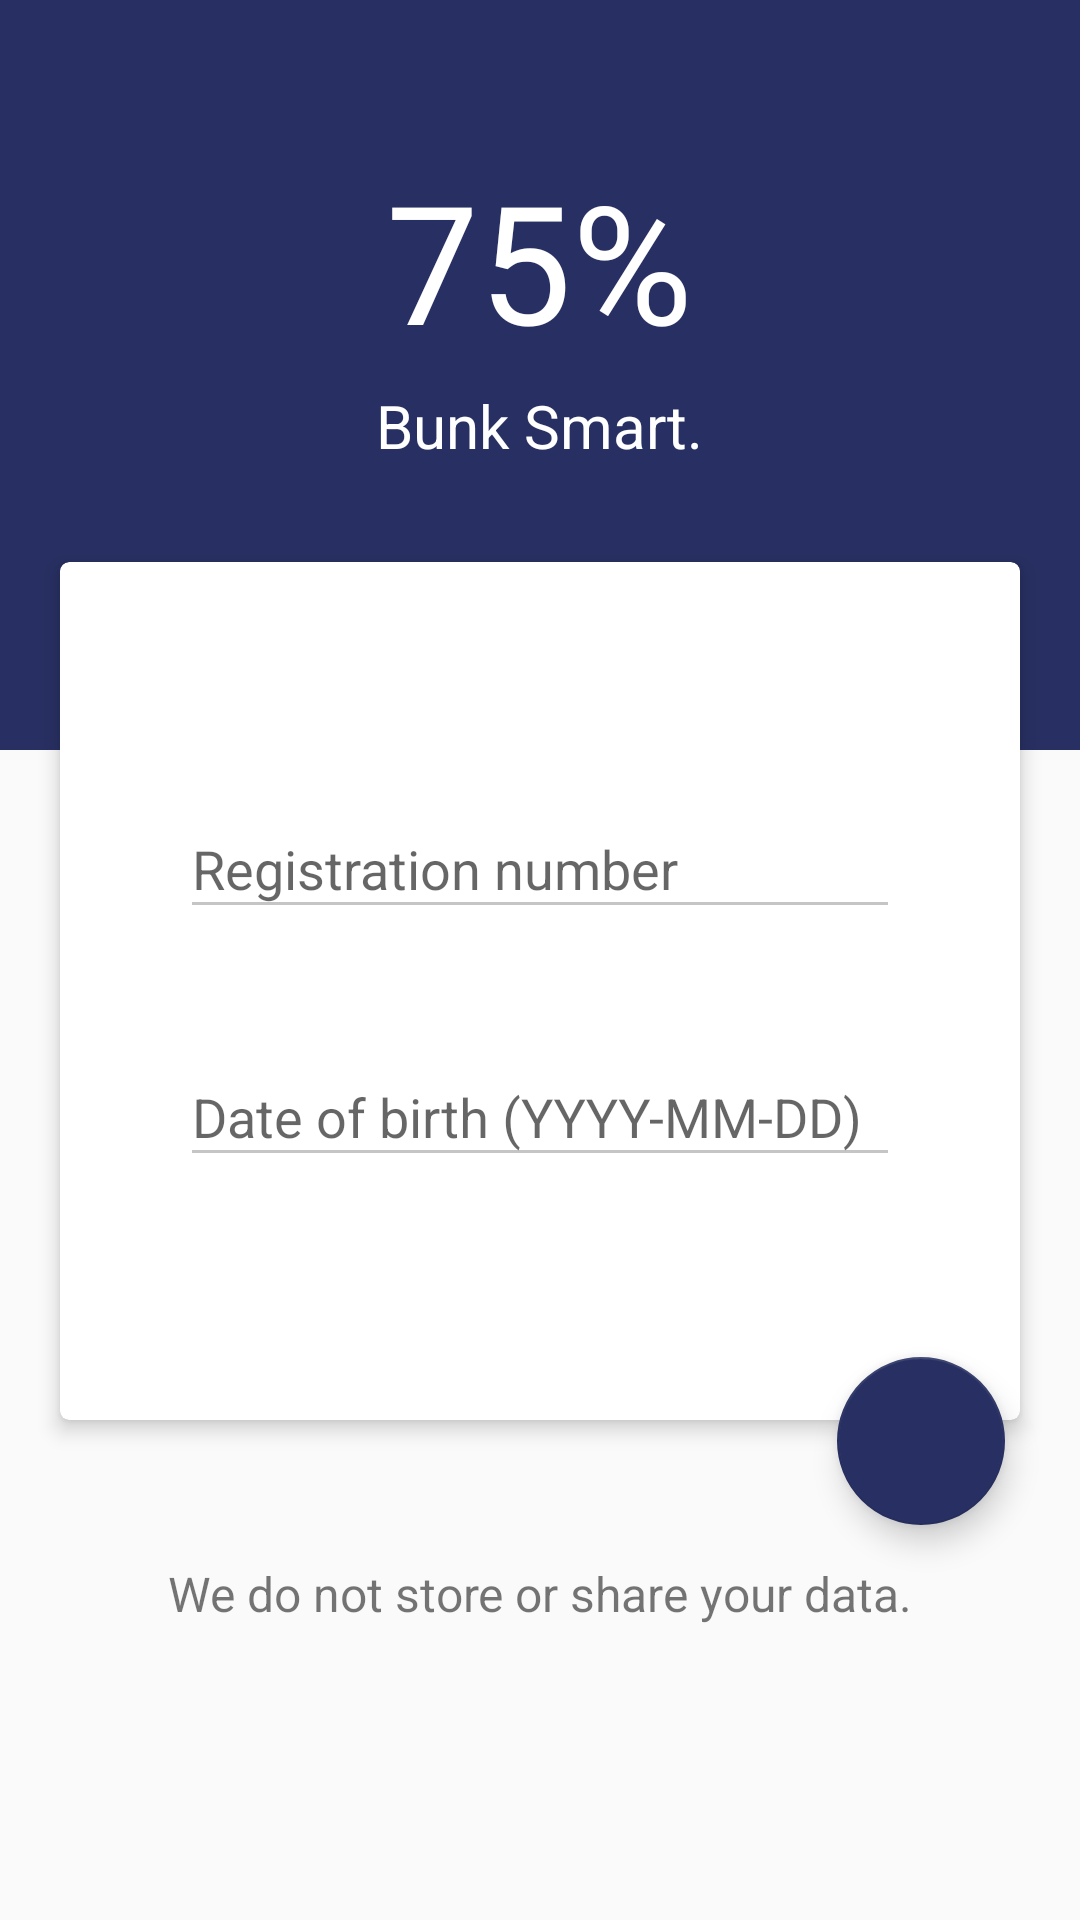

The Android layout XML behind this screen, and the referenced resources:
<!-- AndroidManifest.xml: application theme AppTheme -->
<!-- res/layout/activity_login.xml -->
<?xml version="1.0" encoding="utf-8"?>
<android.support.design.widget.CoordinatorLayout xmlns:android="http://schemas.android.com/apk/res/android"
    xmlns:app="http://schemas.android.com/apk/res-auto"
    android:id="@+id/activity_login"
    android:layout_width="match_parent"
    android:layout_height="match_parent">

    <RelativeLayout
        android:layout_width="match_parent"
        android:layout_height="match_parent">

        <RelativeLayout
            android:id="@+id/login_toolbar"
            android:layout_width="match_parent"
            android:layout_height="250dp"
            android:background="@color/primary">

            <TextView
                android:id="@+id/app_name_text"
                android:layout_width="wrap_content"
                android:layout_height="wrap_content"
                android:layout_centerHorizontal="true"
                android:layout_marginTop="50dp"
                android:text="@string/app_name"
                android:textColor="@android:color/white"
                android:textSize="55sp" />

            <TextView
                android:layout_width="wrap_content"
                android:layout_height="wrap_content"
                android:layout_below="@+id/app_name_text"
                android:layout_centerHorizontal="true"
                android:layout_marginTop="5dp"
                android:text="Bunk Smart."
                android:textColor="@android:color/white"
                android:textSize="20sp" />

        </RelativeLayout>

        <android.support.v7.widget.CardView
            android:id="@+id/login_card"
            android:layout_width="match_parent"
            android:layout_height="300dp"
            android:layout_below="@+id/login_toolbar"
            android:layout_gravity="center"
            android:layout_marginLeft="15dp"
            android:layout_marginRight="15dp"
            android:layout_marginTop="-70dp"
            app:cardCornerRadius="3dp"
            app:cardElevation="4dp"
            app:cardUseCompatPadding="true">

            <RelativeLayout
                android:layout_width="match_parent"
                android:layout_height="match_parent">


                <android.support.design.widget.TextInputLayout
                    android:id="@+id/registration_number"
                    android:layout_width="match_parent"
                    android:layout_height="wrap_content"
                    android:layout_centerHorizontal="true"
                    android:layout_marginRight="80dp"
                    android:layout_marginTop="70dp"
                    app:errorEnabled="true">

                    <EditText
                        android:layout_width="match_parent"
                        android:layout_height="wrap_content"
                        android:hint="Registration number"
                        android:inputType="text"
                        android:textColor="#666666" />

                </android.support.design.widget.TextInputLayout>

                <android.support.design.widget.TextInputLayout
                    android:id="@+id/date_of_birth"
                    android:layout_width="match_parent"
                    android:layout_height="wrap_content"
                    android:layout_below="@+id/registration_number"
                    android:layout_centerHorizontal="true"
                    android:layout_marginRight="80dp"
                    android:layout_marginTop="10dp"
                    app:errorEnabled="true">

                    <EditText
                        android:layout_width="match_parent"
                        android:layout_height="wrap_content"
                        android:elevation="4dp"
                        android:hint="Date of birth (YYYY-MM-DD)"
                        android:inputType="text"
                        android:textColor="#666666" />

                </android.support.design.widget.TextInputLayout>
            </RelativeLayout>

        </android.support.v7.widget.CardView>

        <TextView
            android:layout_width="wrap_content"
            android:layout_height="wrap_content"
            android:layout_below="@+id/login_card"
            android:layout_centerHorizontal="true"
            android:layout_marginTop="40dp"
            android:text="We do not store or share your data."
            android:textSize="16sp" />

    </RelativeLayout>

    <android.support.design.widget.FloatingActionButton
        android:id="@+id/login_button"
        android:layout_width="wrap_content"
        android:layout_height="wrap_content"
        android:layout_marginRight="25dp"
        android:src="@drawable/ic_done_white_36dp"
        android:tint="#ffff"
        app:backgroundTint="@color/primary"
        app:layout_anchor="@+id/login_card"
        app:layout_anchorGravity="bottom|right" />

</android.support.design.widget.CoordinatorLayout>
<!-- resources referenced by this layout -->
<resources>
  <color name="primary">#283063</color>
  <string name="app_name">75%</string>
  <style name="AppTheme" parent="Theme.AppCompat.Light.NoActionBar">
          
          <item name="colorPrimary">@color/primary</item>
          <item name="colorPrimaryDark">@color/primary_dark</item>
          <item name="colorAccent">@color/accent</item>
          <item name="android:textColorPrimary">@color/primary_text</item>
          <item name="colorControlNormal">#c5c5c5</item>
          <item name="android:textColorSecondary">@color/secondary_text</item>
          <item name="windowActionBar">false</item>
          <item name="windowNoTitle">true</item>
          <item name="android:windowActionBarOverlay">true</item>
  
      </style>
  <color name="primary_dark">#1a1f40</color>
  <color name="accent">#727272</color>
  <color name="primary_text">#212121</color>
  <color name="secondary_text">#b3ffffff</color>
</resources>
